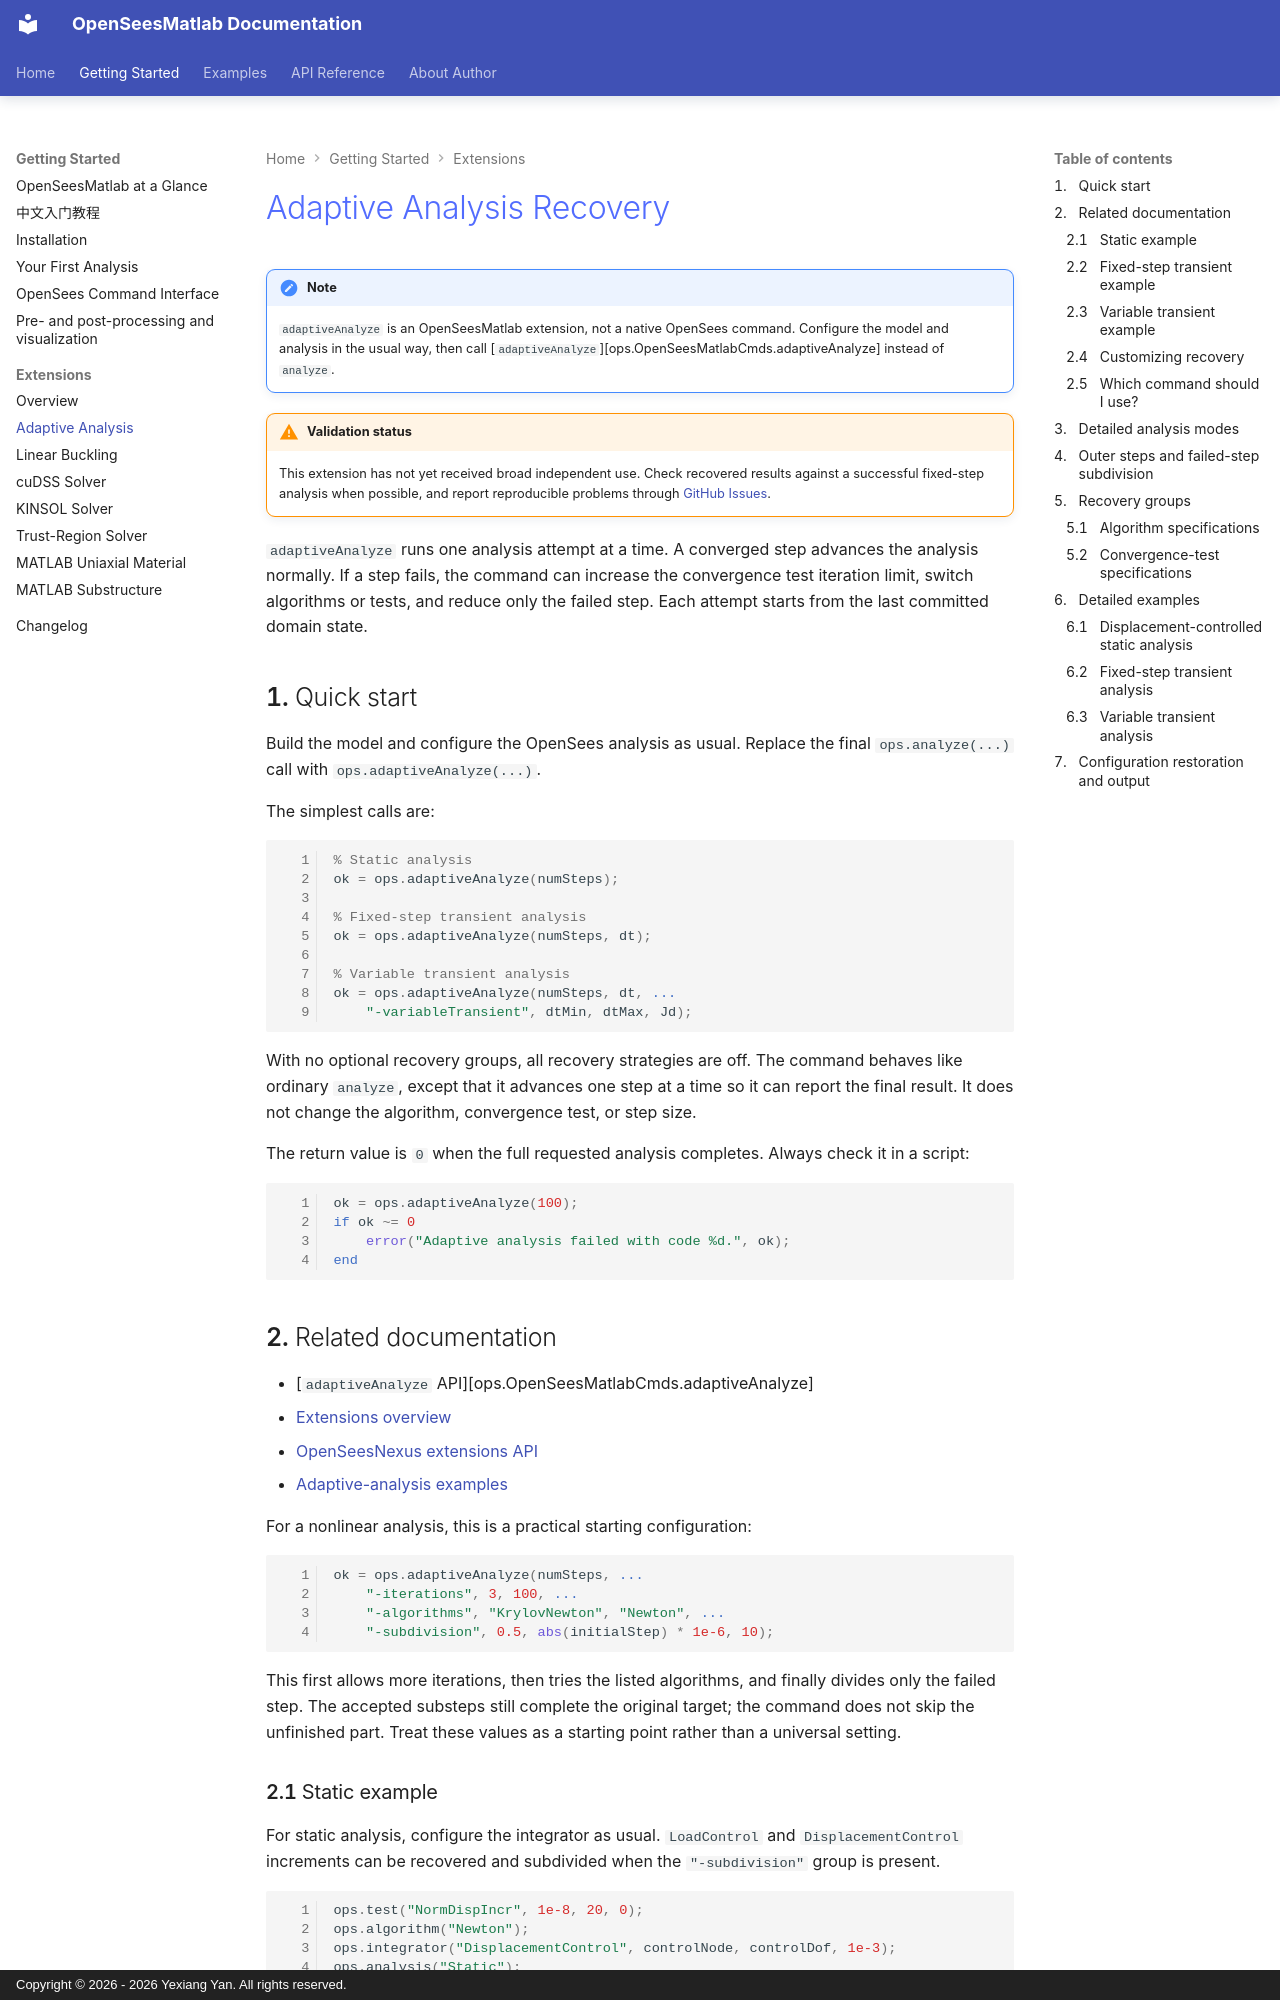

repository: yexiang92/OpenSeesMatlab · page: getting_started/extensions/adaptive_analysis/index.html · generator: mkdocs · copyright: Copyright © 2026 - 2026 Yexiang Yan. All rights reserved.

# Adaptive Analysis Recovery

!!! note

    `adaptiveAnalyze` is an OpenSeesMatlab extension, not a native OpenSees
    command. Configure the model and analysis in the usual way, then call
    [`adaptiveAnalyze`][ops.OpenSeesMatlabCmds.adaptiveAnalyze] instead of
    `analyze`.

!!! warning "Validation status"

    This extension has not yet received broad independent use. Check recovered
    results against a successful fixed-step analysis when possible, and report
    reproducible problems through [GitHub Issues](https://github.com/yexiang92/OpenSeesMatlab/issues).

`adaptiveAnalyze` runs one analysis attempt at a time. A converged step advances
the analysis normally. If a step fails, the command can increase the convergence
test iteration limit, switch algorithms or tests, and reduce only the failed
step. Each attempt starts from the last committed domain state.

## Quick start

Build the model and configure the OpenSees analysis as usual. Replace the final
`ops.analyze(...)` call with `ops.adaptiveAnalyze(...)`.

The simplest calls are:

```matlab
% Static analysis
ok = ops.adaptiveAnalyze(numSteps);

% Fixed-step transient analysis
ok = ops.adaptiveAnalyze(numSteps, dt);

% Variable transient analysis
ok = ops.adaptiveAnalyze(numSteps, dt, ...
    "-variableTransient", dtMin, dtMax, Jd);
```

With no optional recovery groups, all recovery strategies are off. The command
behaves like ordinary `analyze`, except that it advances one step at a time so
it can report the final result. It does not change the algorithm, convergence
test, or step size.

The return value is `0` when the full requested analysis completes. Always
check it in a script:

```matlab
ok = ops.adaptiveAnalyze(100);
if ok ~= 0
    error("Adaptive analysis failed with code %d.", ok);
end
```

## Related documentation

- [`adaptiveAnalyze` API][ops.OpenSeesMatlabCmds.adaptiveAnalyze]
- [Extensions overview](../extensions.md)
- [OpenSeesNexus extensions API](../../api/OpenSeesNexusExtensions.md)
- [Adaptive-analysis examples](../../examples/extension/index.md)

For a nonlinear analysis, this is a practical starting configuration:

```matlab
ok = ops.adaptiveAnalyze(numSteps, ...
    "-iterations", 3, 100, ...
    "-algorithms", "KrylovNewton", "Newton", ...
    "-subdivision", 0.5, abs(initialStep) * 1e-6, 10);
```

This first allows more iterations, then tries the listed algorithms, and
finally divides only the failed step. The accepted substeps still complete the
original target; the command does not skip the unfinished part. Treat these
values as a starting point rather than a universal setting.

### Static example

For static analysis, configure the integrator as usual. `LoadControl` and
`DisplacementControl` increments can be recovered and subdivided when the
`"-subdivision"` group is present.

```matlab
ops.test("NormDispIncr", 1e-8, 20, 0);
ops.algorithm("Newton");
ops.integrator("DisplacementControl", controlNode, controlDof, 1e-3);
ops.analysis("Static");

ok = ops.adaptiveAnalyze(200);
```
